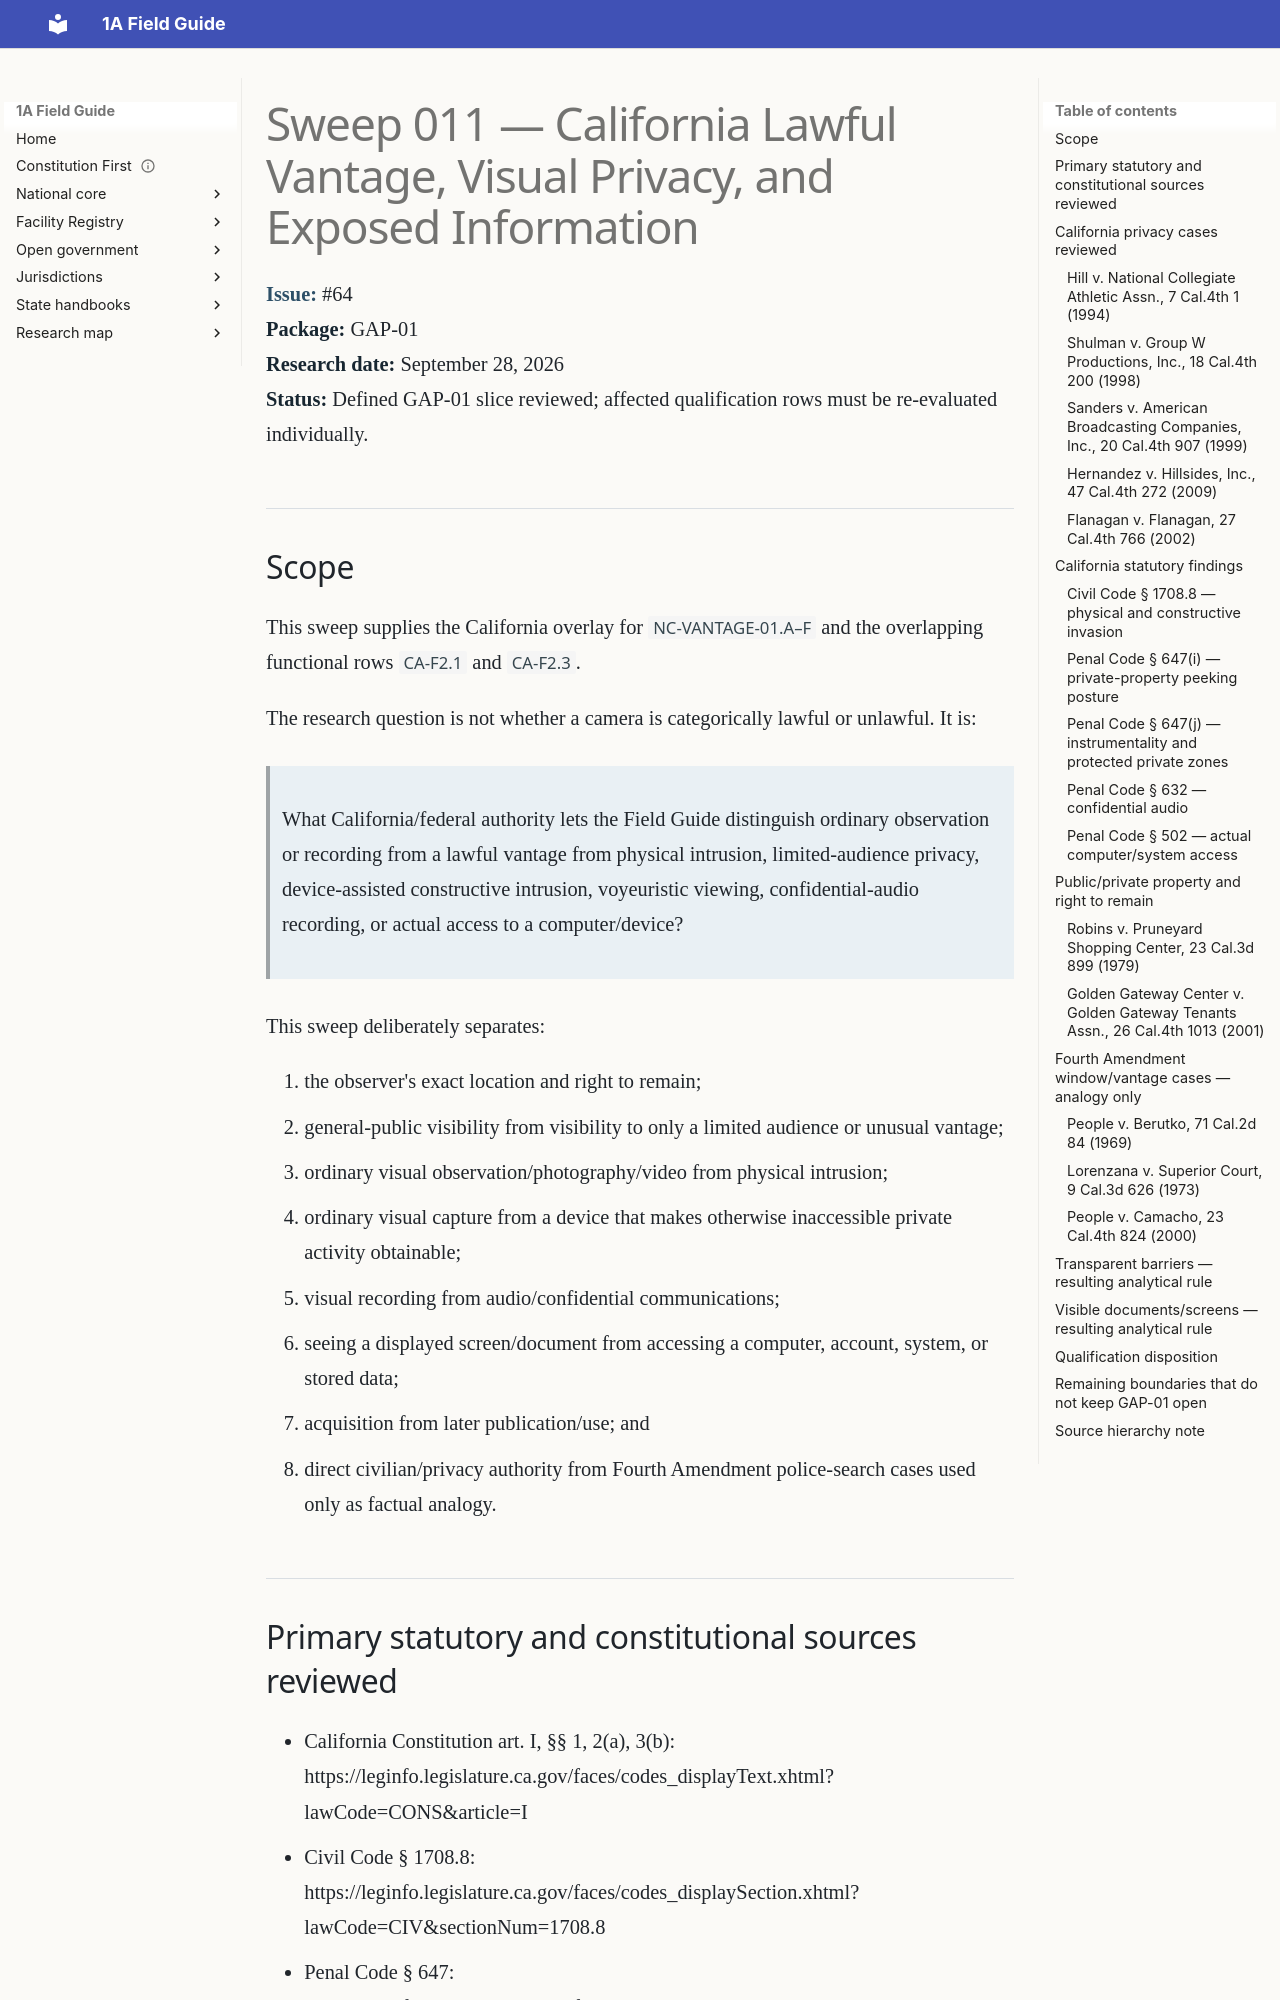

repository: GitHubChrisRice/1A-Field-Guide-Site · page: research/SWEEP-011-LAWFUL-VANTAGE-PRIVACY/index.html · generator: mkdocs

# Sweep 011 — California Lawful Vantage, Visual Privacy, and Exposed Information

**Issue:** #64  
**Package:** GAP-01  
**Research date:** September 28, 2026  
**Status:** Defined GAP-01 slice reviewed; affected qualification rows must be re-evaluated individually.

## Scope

This sweep supplies the California overlay for `NC-VANTAGE-01.A–F` and the overlapping functional rows `CA-F2.1` and `CA-F2.3`.

The research question is not whether a camera is categorically lawful or unlawful. It is:

> What California/federal authority lets the Field Guide distinguish ordinary observation or recording from a lawful vantage from physical intrusion, limited-audience privacy, device-assisted constructive intrusion, voyeuristic viewing, confidential-audio recording, or actual access to a computer/device?

This sweep deliberately separates:

1. the observer's exact location and right to remain;
2. general-public visibility from visibility to only a limited audience or unusual vantage;
3. ordinary visual observation/photography/video from physical intrusion;
4. ordinary visual capture from a device that makes otherwise inaccessible private activity obtainable;
5. visual recording from audio/confidential communications;
6. seeing a displayed screen/document from accessing a computer, account, system, or stored data;
7. acquisition from later publication/use; and
8. direct civilian/privacy authority from Fourth Amendment police-search cases used only as factual analogy.

## Primary statutory and constitutional sources reviewed

- California Constitution art. I, §§ 1, 2(a), 3(b):
  https://leginfo.legislature.ca.gov/faces/codes_displayText.xhtml?lawCode=CONS&article=I
- Civil Code § 1708.8:
  https://leginfo.legislature.ca.gov/faces/codes_displaySection.xhtml?lawCode=CIV&sectionNum=1708.8
- Penal Code § 647:
  https://leginfo.legislature.ca.gov/faces/codes_displaySection.xhtml?lawCode=PEN&sectionNum=647
- Penal Code § 632:
  https://leginfo.legislature.ca.gov/faces/codes_displaySection.xhtml?lawCode=PEN&sectionNum=632
- Penal Code § 632.7:
  https://leginfo.legislature.ca.gov/faces/codes_displaySection.xhtml?lawCode=PEN&sectionNum=632.7
- Penal Code § 502:
  https://leginfo.legislature.ca.gov/faces/codes_displaySection.xhtml?lawCode=PEN&sectionNum=502
